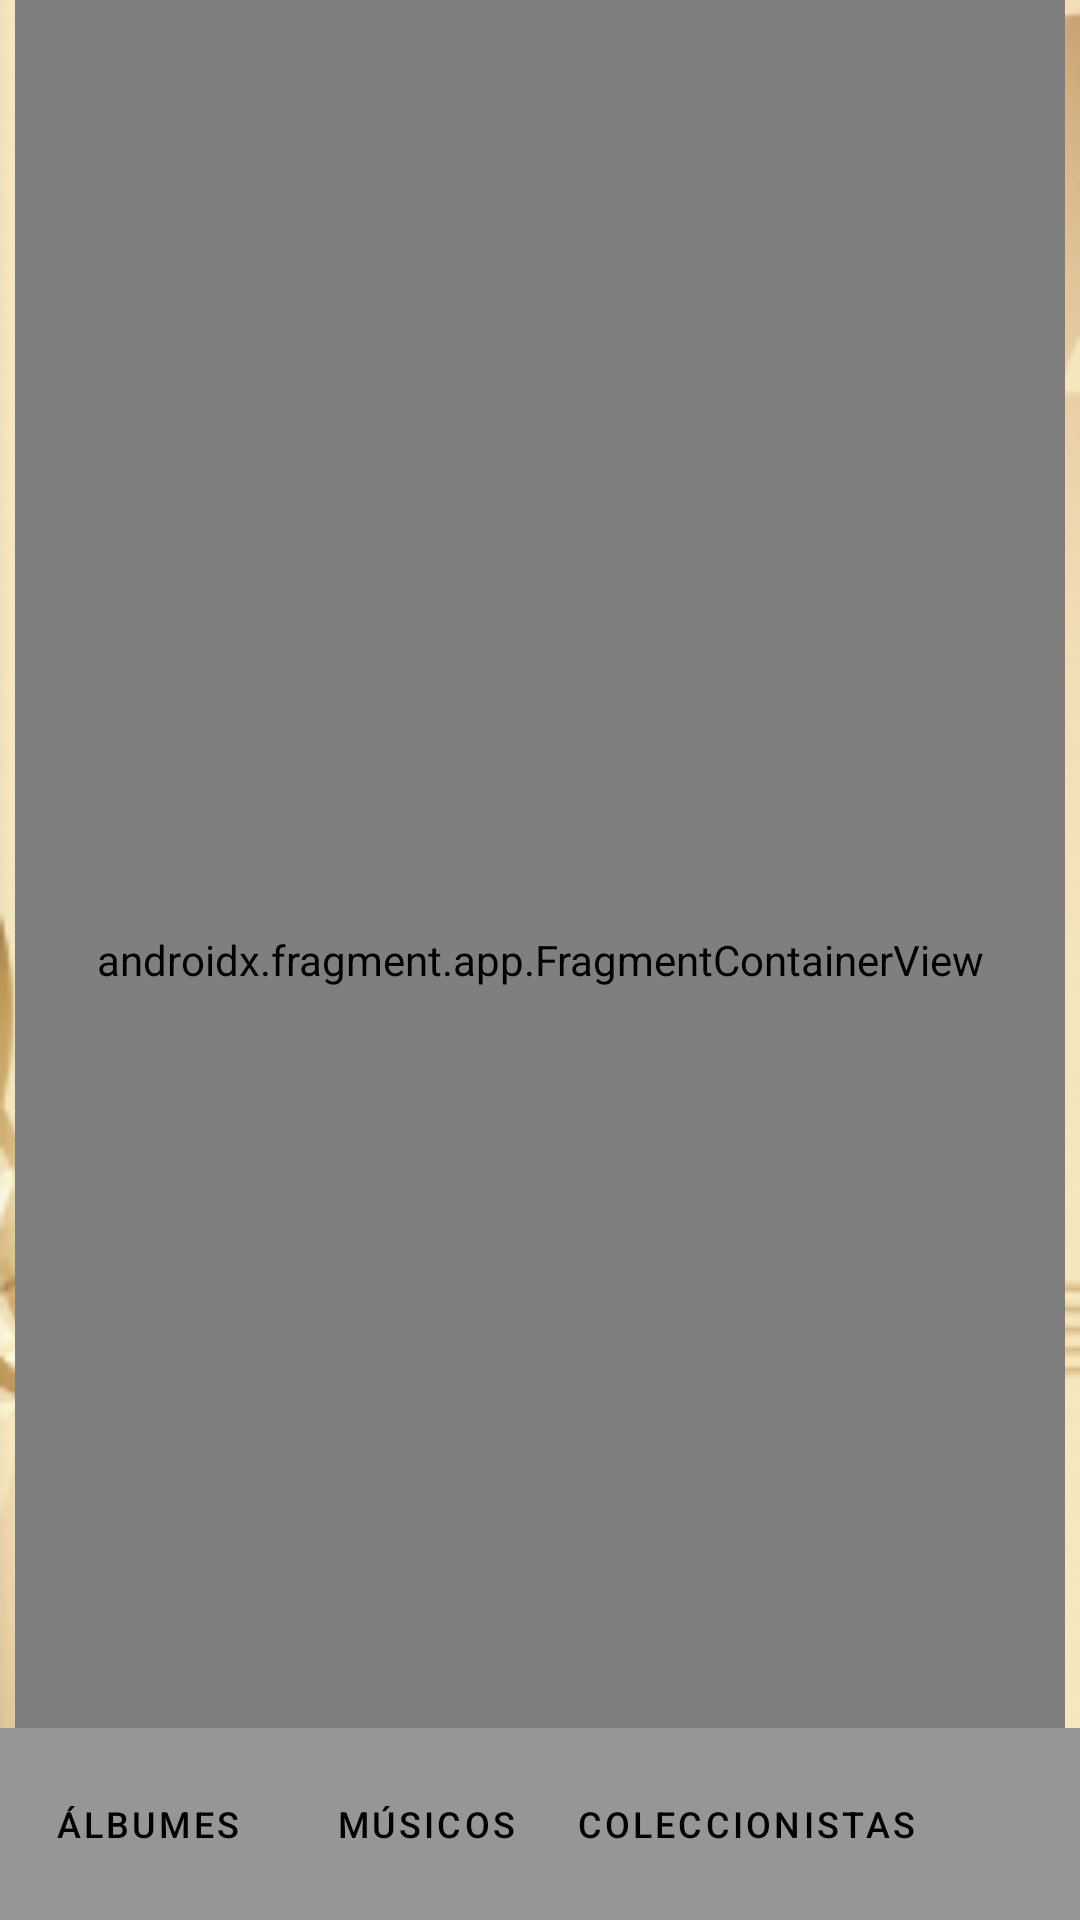

Here is an Android app screen rendered from its layout file. Give the layout XML and the strings, colors and styles it references.
<!-- AndroidManifest.xml: application theme Theme.Vinilos -->
<!-- res/layout/activity_crear_album.xml -->
<?xml version="1.0" encoding="utf-8"?>
<androidx.constraintlayout.widget.ConstraintLayout xmlns:android="http://schemas.android.com/apk/res/android"
    xmlns:app="http://schemas.android.com/apk/res-auto"
    xmlns:tools="http://schemas.android.com/tools"
    android:layout_width="match_parent"
    android:layout_height="match_parent"
    style="@style/tema.vinilos"
    tools:context=".vista.CrearAlbumActivity">

    <androidx.fragment.app.FragmentContainerView
        android:id="@+id/nav_host_fragment"
        android:name="androidx.navigation.fragment.NavHostFragment"
        android:layout_width="match_parent"
        android:layout_height="match_parent"
        android:layout_marginStart="5dp"
        android:layout_marginEnd="5dp"
        app:defaultNavHost="true"
        app:layout_constraintBottom_toTopOf="@id/toolbar"
        app:layout_constraintEnd_toEndOf="parent"
        app:layout_constraintStart_toStartOf="parent"
        app:layout_constraintTop_toTopOf="parent"
        app:navGraph="@navigation/nav_graph_crear_album" />


    <androidx.appcompat.widget.Toolbar
        android:id="@+id/toolbar"
        android:layout_width="0dp"
        android:layout_height="64dp"
        android:background="?attr/colorPrimary"
        android:minHeight="?attr/actionBarSize"
        android:theme="?attr/actionBarTheme"
        app:layout_constraintBottom_toBottomOf="parent"
        app:layout_constraintEnd_toEndOf="parent"
        app:layout_constraintHorizontal_bias="0.0"
        app:layout_constraintStart_toStartOf="parent" />


    <Button
        android:id="@+id/btAlbumes"
        style="@style/botonMenu"
        android:layout_width="wrap_content"
        android:layout_height="wrap_content"
        android:layout_marginStart="5dp"
        android:layout_marginBottom="8dp"
        android:text="@string/opAlbumes"
        android:textSize="12sp"
        app:layout_constraintBottom_toBottomOf="parent"
        app:layout_constraintStart_toStartOf="parent" />

    <Button
        android:id="@+id/btColeccionistas"
        style="@style/botonMenu"
        android:layout_width="wrap_content"
        android:layout_height="wrap_content"
        android:layout_marginStart="5dp"
        android:layout_marginBottom="8dp"
        android:text="@string/opColeccionistas"
        android:textSize="12sp"
        app:layout_constraintBottom_toBottomOf="parent"
        app:layout_constraintStart_toEndOf="@id/btMusico" />

    <Button
        android:id="@+id/btMusico"
        style="@style/botonMenu"
        android:layout_width="wrap_content"
        android:layout_height="wrap_content"
        android:layout_marginStart="5dp"
        android:layout_marginBottom="8dp"
        android:text="@string/opMusicos"
        android:textSize="12sp"
        app:layout_constraintBottom_toBottomOf="parent"
        app:layout_constraintStart_toEndOf="@id/btAlbumes" />





</androidx.constraintlayout.widget.ConstraintLayout>
<!-- resources referenced by this layout -->
<resources>
  <string name="opAlbumes">Álbumes</string>
  <string name="opColeccionistas">Coleccionistas</string>
  <string name="opMusicos">Músicos</string>
  <style name="botonMenu" parent="Widget.MaterialComponents.Button">
          <item name="android:paddingLeft">1dp</item>
          <item name="android:paddingRight">1dp</item>
          <item name="android:layout_height">wrap_content</item>
          <item name="android:layout_width">wrap_content</item>
          <item name="strokeColor">@color/secondaryColor</item>
          <item name="strokeWidth">2dp</item>
          <item name="android:font" tools:targetApi="o">@font/comfortaa</item>
          <item name="android:textSize">12sp</item>
          <item name="android:textColor">@color/black</item>
          <item name="backgroundTint">@color/secondaryColor</item>
      </style>
  <style name="tema.vinilos" parent="TextAppearance.AppCompat">
          <item name="android:background">@drawable/fondo</item>
      </style>
  <style name="Theme.Vinilos" parent="Theme.MaterialComponents.DayNight.DarkActionBar">
          
          <item name="colorPrimary">@color/gris_200</item>
          <item name="colorPrimaryDark">@color/white</item>
          <item name="colorAccent">@color/teal_200</item>
          
      </style>
  <color name="secondaryColor">#F1E7D6</color>
  <color name="black">#FF000000</color>
  <!-- drawable fondo: png bitmap (drawable, 87282 bytes) -->
  <color name="gris_200">#979696</color>
  <color name="white">#FFFDFD</color>
  <color name="teal_200">#FF03DAC5</color>
</resources>
